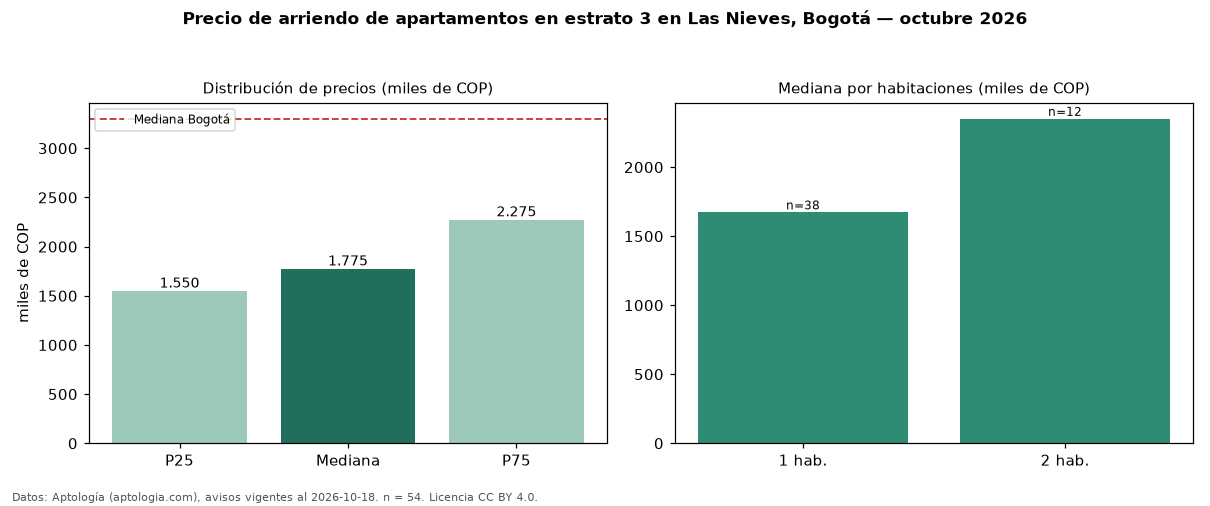

The data file committed next to this chart (first rows):
seccion, metrica, valor, moneda, n
filtro, estrato, 3, , 54
precio, p25, 1550000, COP, 54
precio, mediana, 1775000, COP, 54
precio, p75, 2275000, COP, 54
precio, minimo, 1100000, COP, 54
precio, maximo, 3600000, COP, 54
m2, mediana_precio_m2, 54751, COP, 50
m2, area_mediana_m2, 37.0, m2, 50
banos, mediana_banos, 1.0, , 
estrato, estrato_mas_frecuente, 3, , 54
habitaciones, 1, 1672291, COP, 38
habitaciones, 2, 2350000, COP, 12
ciudad, mediana_ciudad_referencia, 3300000, COP, 
ciudad, mediana_m2_ciudad, 48246, COP, 
fuente, fecha_datos, 2026-10-18, , 
fuente, atribucion, https://www.aptologia.com/arriendo/bogot…, , 
fuente, licencia, CC BY 4.0, , 
